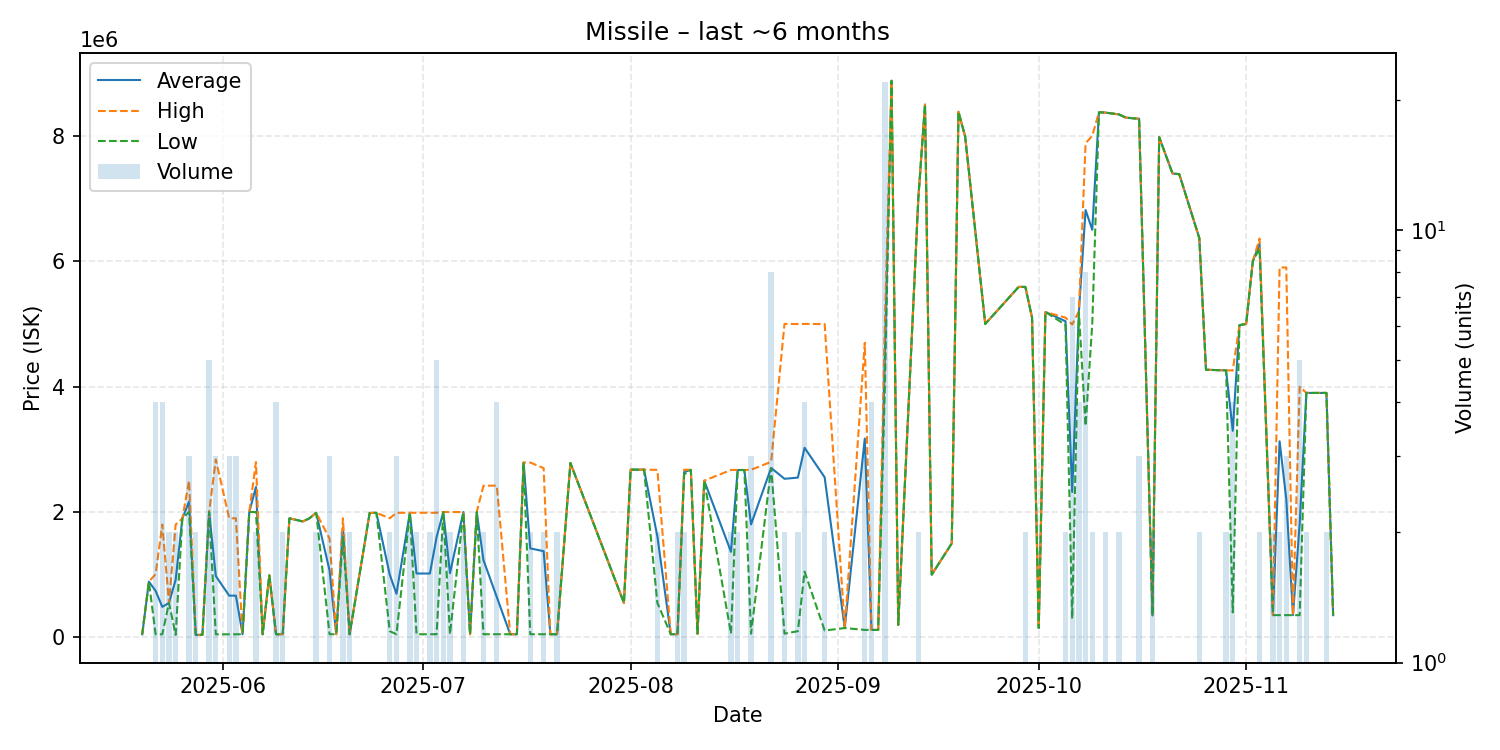

Data behind this chart, as committed beside it:
date, average, highest, lowest, order_count, volume
2025-05-20, 50000, 50000, 50000, 1, 1
2025-05-21, 890000, 890000, 890000, 1, 1
2025-05-22, 742725, 1010000, 50000, 4, 4
2025-05-23, 487500, 1800000, 50000, 4, 4
2025-05-24, 550050, 550100, 550000, 2, 2
2025-05-25, 920500, 1800000, 41000, 2, 2
2025-05-26, 1899000, 1899000, 1899000, 1, 1
2025-05-27, 2166333, 2500000, 1999500, 3, 3
2025-05-28, 41000, 41000, 41000, 2, 2
2025-05-29, 42000, 42000, 42000, 1, 1
2025-05-30, 1998400, 2000000, 1998000, 2, 5
2025-05-31, 979333, 2838000, 50000, 3, 3
2025-06-02, 666687, 1900000, 50030, 3, 3
2025-06-03, 666687, 1900000, 50030, 2, 3
2025-06-04, 51000, 51000, 51000, 1, 1
2025-06-05, 2000000, 2000000, 2000000, 1, 1
2025-06-06, 2398500, 2797000, 2000000, 2, 2
2025-06-07, 51000, 51000, 51000, 1, 1
2025-06-08, 990000, 990000, 990000, 1, 1
2025-06-09, 51010, 51010, 51010, 4, 4
2025-06-10, 51010, 51010, 51010, 2, 2
2025-06-11, 1899000, 1899000, 1899000, 1, 1
2025-06-13, 1850000, 1850000, 1850000, 1, 1
2025-06-14, 1900000, 1900000, 1900000, 1, 1
2025-06-15, 1988000, 1988000, 1988000, 2, 2
2025-06-17, 1067030, 1575000, 51090, 3, 3
2025-06-18, 51090, 51090, 51090, 1, 1
2025-06-19, 1750000, 1900000, 1600000, 2, 2
2025-06-20, 51080, 51090, 51070, 2, 2
2025-06-23, 1986000, 1986000, 1986000, 1, 1
2025-06-24, 1987000, 1987000, 1987000, 1, 1
2025-06-26, 1000000, 1900000, 100000, 2, 2
2025-06-27, 696380, 1987000, 51070, 3, 3
2025-06-29, 1987500, 1988000, 1987000, 2, 2
2025-06-30, 1019535, 1988000, 51070, 2, 2
2025-07-02, 1019540, 1988000, 51080, 2, 2
2025-07-03, 1600416, 1988000, 51080, 3, 5
2025-07-04, 2000000, 2000000, 2000000, 2, 2
2025-07-05, 1025575, 2000000, 51150, 2, 2
2025-07-07, 1999000, 2000000, 1998000, 2, 2
2025-07-08, 51080, 51080, 51080, 1, 1
2025-07-09, 2000000, 2000000, 2000000, 1, 1
2025-07-10, 1235040, 2419000, 51080, 2, 2
2025-07-12, 643560, 2421000, 51080, 4, 4
2025-07-14, 51080, 51080, 51080, 1, 1
2025-07-15, 51080, 51080, 51080, 1, 1
2025-07-16, 2790000, 2790000, 2790000, 1, 1
2025-07-17, 1420040, 2789000, 51080, 2, 2
2025-07-19, 1375550, 2700000, 51100, 2, 2
2025-07-20, 51100, 51100, 51100, 1, 1
2025-07-21, 51150, 51200, 51100, 2, 2
2025-07-23, 2782000, 2782000, 2782000, 1, 1
2025-07-31, 550000, 550000, 550000, 1, 1
2025-08-01, 2676000, 2676000, 2676000, 1, 1
2025-08-03, 2676000, 2676000, 2676000, 1, 1
2025-08-05, 1611000, 2672000, 550000, 2, 2
2025-08-07, 51250, 51250, 51250, 1, 1
2025-08-08, 51250, 51250, 51250, 1, 2
2025-08-09, 2637500, 2675000, 2600000, 2, 2
2025-08-10, 2673000, 2673000, 2673000, 1, 1
... 61 more rows
